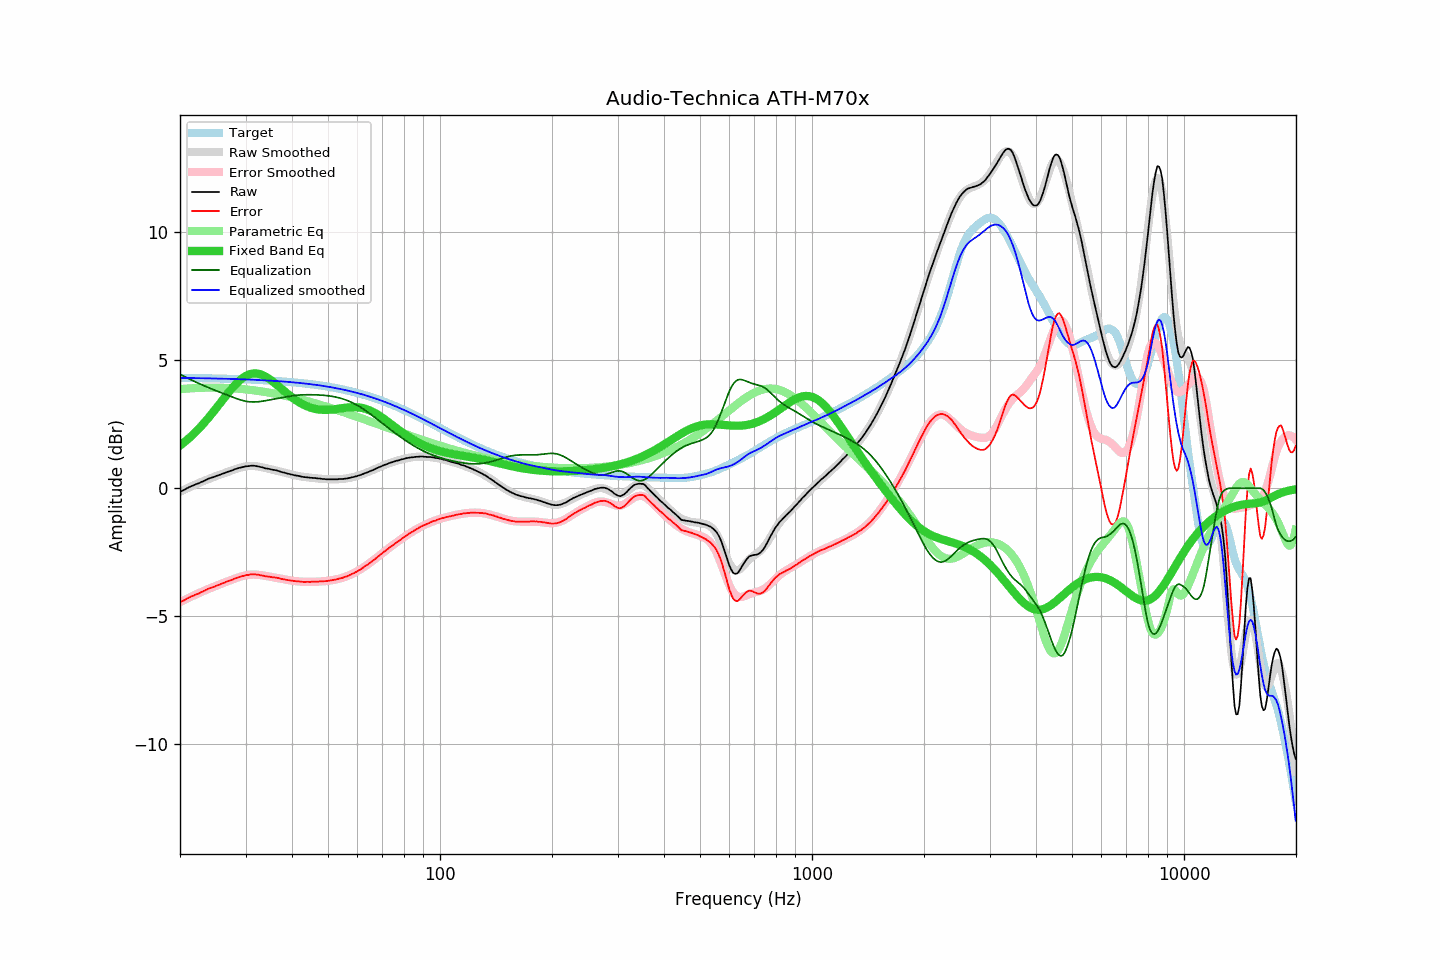

Values plotted in this chart, from the file beside it:
frequency, raw, error, smoothed, error_smoothed, equalization, parametric_eq, equalized_raw, equalized_smoothed, target
20.00, -0.14, -4.46, -0.14, -4.45, 4.45, 1.67, 4.31, 4.32, 4.32
20.20, -0.11, -4.43, -0.11, -4.42, 4.42, 1.72, 4.31, 4.31, 4.32
20.40, -0.08, -4.39, -0.08, -4.39, 4.39, 1.77, 4.31, 4.31, 4.32
20.61, -0.05, -4.36, -0.05, -4.36, 4.36, 1.82, 4.31, 4.31, 4.31
20.81, -0.01, -4.32, -0.01, -4.33, 4.33, 1.87, 4.32, 4.31, 4.31
21.02, 0.02, -4.29, 0.01, -4.30, 4.30, 1.92, 4.32, 4.31, 4.31
21.23, 0.05, -4.26, 0.04, -4.27, 4.27, 1.98, 4.32, 4.31, 4.31
21.44, 0.08, -4.23, 0.07, -4.24, 4.24, 2.04, 4.32, 4.31, 4.31
21.66, 0.10, -4.21, 0.10, -4.21, 4.21, 2.10, 4.31, 4.31, 4.31
21.87, 0.13, -4.18, 0.13, -4.18, 4.18, 2.16, 4.31, 4.31, 4.31
22.09, 0.16, -4.15, 0.16, -4.15, 4.15, 2.22, 4.31, 4.31, 4.31
22.31, 0.18, -4.13, 0.19, -4.12, 4.12, 2.28, 4.30, 4.31, 4.31
22.54, 0.20, -4.11, 0.21, -4.09, 4.09, 2.35, 4.29, 4.30, 4.31
22.76, 0.24, -4.06, 0.24, -4.06, 4.06, 2.42, 4.30, 4.30, 4.30
22.99, 0.26, -4.04, 0.27, -4.03, 4.03, 2.49, 4.30, 4.30, 4.30
23.22, 0.29, -4.01, 0.29, -4.01, 4.01, 2.56, 4.30, 4.30, 4.30
23.45, 0.32, -3.98, 0.32, -3.98, 3.98, 2.63, 4.30, 4.30, 4.30
23.69, 0.35, -3.95, 0.34, -3.95, 3.95, 2.70, 4.30, 4.30, 4.30
23.92, 0.38, -3.92, 0.37, -3.93, 3.93, 2.78, 4.31, 4.30, 4.30
24.16, 0.40, -3.90, 0.39, -3.90, 3.90, 2.85, 4.30, 4.30, 4.30
24.40, 0.42, -3.87, 0.42, -3.88, 3.88, 2.93, 4.30, 4.29, 4.30
24.65, 0.44, -3.85, 0.44, -3.85, 3.85, 3.01, 4.29, 4.29, 4.29
24.89, 0.46, -3.83, 0.47, -3.82, 3.82, 3.09, 4.29, 4.29, 4.29
25.14, 0.49, -3.80, 0.49, -3.80, 3.80, 3.17, 4.29, 4.29, 4.29
25.39, 0.51, -3.78, 0.51, -3.78, 3.78, 3.25, 4.29, 4.29, 4.29
25.65, 0.53, -3.76, 0.54, -3.75, 3.75, 3.33, 4.28, 4.29, 4.29
25.91, 0.56, -3.73, 0.56, -3.73, 3.73, 3.41, 4.29, 4.28, 4.29
26.16, 0.58, -3.70, 0.58, -3.70, 3.70, 3.49, 4.28, 4.28, 4.28
26.43, 0.60, -3.68, 0.60, -3.68, 3.68, 3.57, 4.28, 4.28, 4.28
26.69, 0.63, -3.65, 0.63, -3.65, 3.65, 3.65, 4.28, 4.28, 4.28
26.96, 0.65, -3.63, 0.65, -3.63, 3.63, 3.73, 4.28, 4.28, 4.28
27.23, 0.67, -3.61, 0.67, -3.60, 3.60, 3.81, 4.27, 4.28, 4.28
27.50, 0.69, -3.59, 0.70, -3.58, 3.58, 3.88, 4.27, 4.28, 4.28
27.77, 0.71, -3.56, 0.72, -3.56, 3.56, 3.95, 4.27, 4.27, 4.27
28.05, 0.74, -3.53, 0.74, -3.53, 3.53, 4.02, 4.27, 4.27, 4.27
28.33, 0.76, -3.51, 0.76, -3.51, 3.51, 4.09, 4.27, 4.27, 4.27
28.62, 0.78, -3.49, 0.78, -3.49, 3.49, 4.15, 4.27, 4.27, 4.27
28.90, 0.80, -3.46, 0.80, -3.47, 3.47, 4.21, 4.27, 4.26, 4.27
29.19, 0.81, -3.45, 0.81, -3.45, 3.45, 4.26, 4.26, 4.26, 4.26
29.48, 0.83, -3.43, 0.83, -3.43, 3.43, 4.31, 4.26, 4.26, 4.26
29.78, 0.84, -3.42, 0.84, -3.41, 3.41, 4.35, 4.26, 4.26, 4.26
30.08, 0.86, -3.40, 0.86, -3.40, 3.40, 4.39, 4.26, 4.26, 4.26
30.38, 0.86, -3.39, 0.86, -3.39, 3.39, 4.42, 4.25, 4.26, 4.25
30.68, 0.87, -3.38, 0.87, -3.38, 3.38, 4.45, 4.25, 4.25, 4.25
30.99, 0.88, -3.37, 0.87, -3.38, 3.38, 4.47, 4.26, 4.25, 4.25
31.30, 0.88, -3.36, 0.87, -3.37, 3.37, 4.48, 4.25, 4.25, 4.25
31.61, 0.88, -3.36, 0.87, -3.37, 3.37, 4.49, 4.25, 4.24, 4.24
31.93, 0.87, -3.37, 0.86, -3.38, 3.38, 4.49, 4.25, 4.24, 4.24
32.24, 0.86, -3.38, 0.86, -3.38, 3.38, 4.48, 4.24, 4.23, 4.24
32.57, 0.85, -3.38, 0.85, -3.39, 3.39, 4.47, 4.24, 4.23, 4.23
32.89, 0.83, -3.40, 0.83, -3.39, 3.39, 4.45, 4.22, 4.23, 4.23
33.22, 0.82, -3.41, 0.82, -3.40, 3.40, 4.43, 4.22, 4.22, 4.23
33.55, 0.80, -3.42, 0.81, -3.41, 3.41, 4.40, 4.21, 4.22, 4.22
33.89, 0.78, -3.44, 0.80, -3.42, 3.42, 4.37, 4.20, 4.22, 4.22
34.23, 0.77, -3.45, 0.78, -3.43, 3.43, 4.34, 4.20, 4.21, 4.22
34.57, 0.76, -3.45, 0.77, -3.44, 3.44, 4.30, 4.21, 4.21, 4.21
34.92, 0.75, -3.46, 0.75, -3.46, 3.46, 4.25, 4.21, 4.21, 4.21
35.27, 0.73, -3.48, 0.73, -3.47, 3.47, 4.21, 4.20, 4.20, 4.21
35.62, 0.72, -3.48, 0.72, -3.48, 3.48, 4.16, 4.20, 4.20, 4.20
35.97, 0.71, -3.49, 0.70, -3.49, 3.49, 4.11, 4.20, 4.20, 4.20
... 635 more rows
